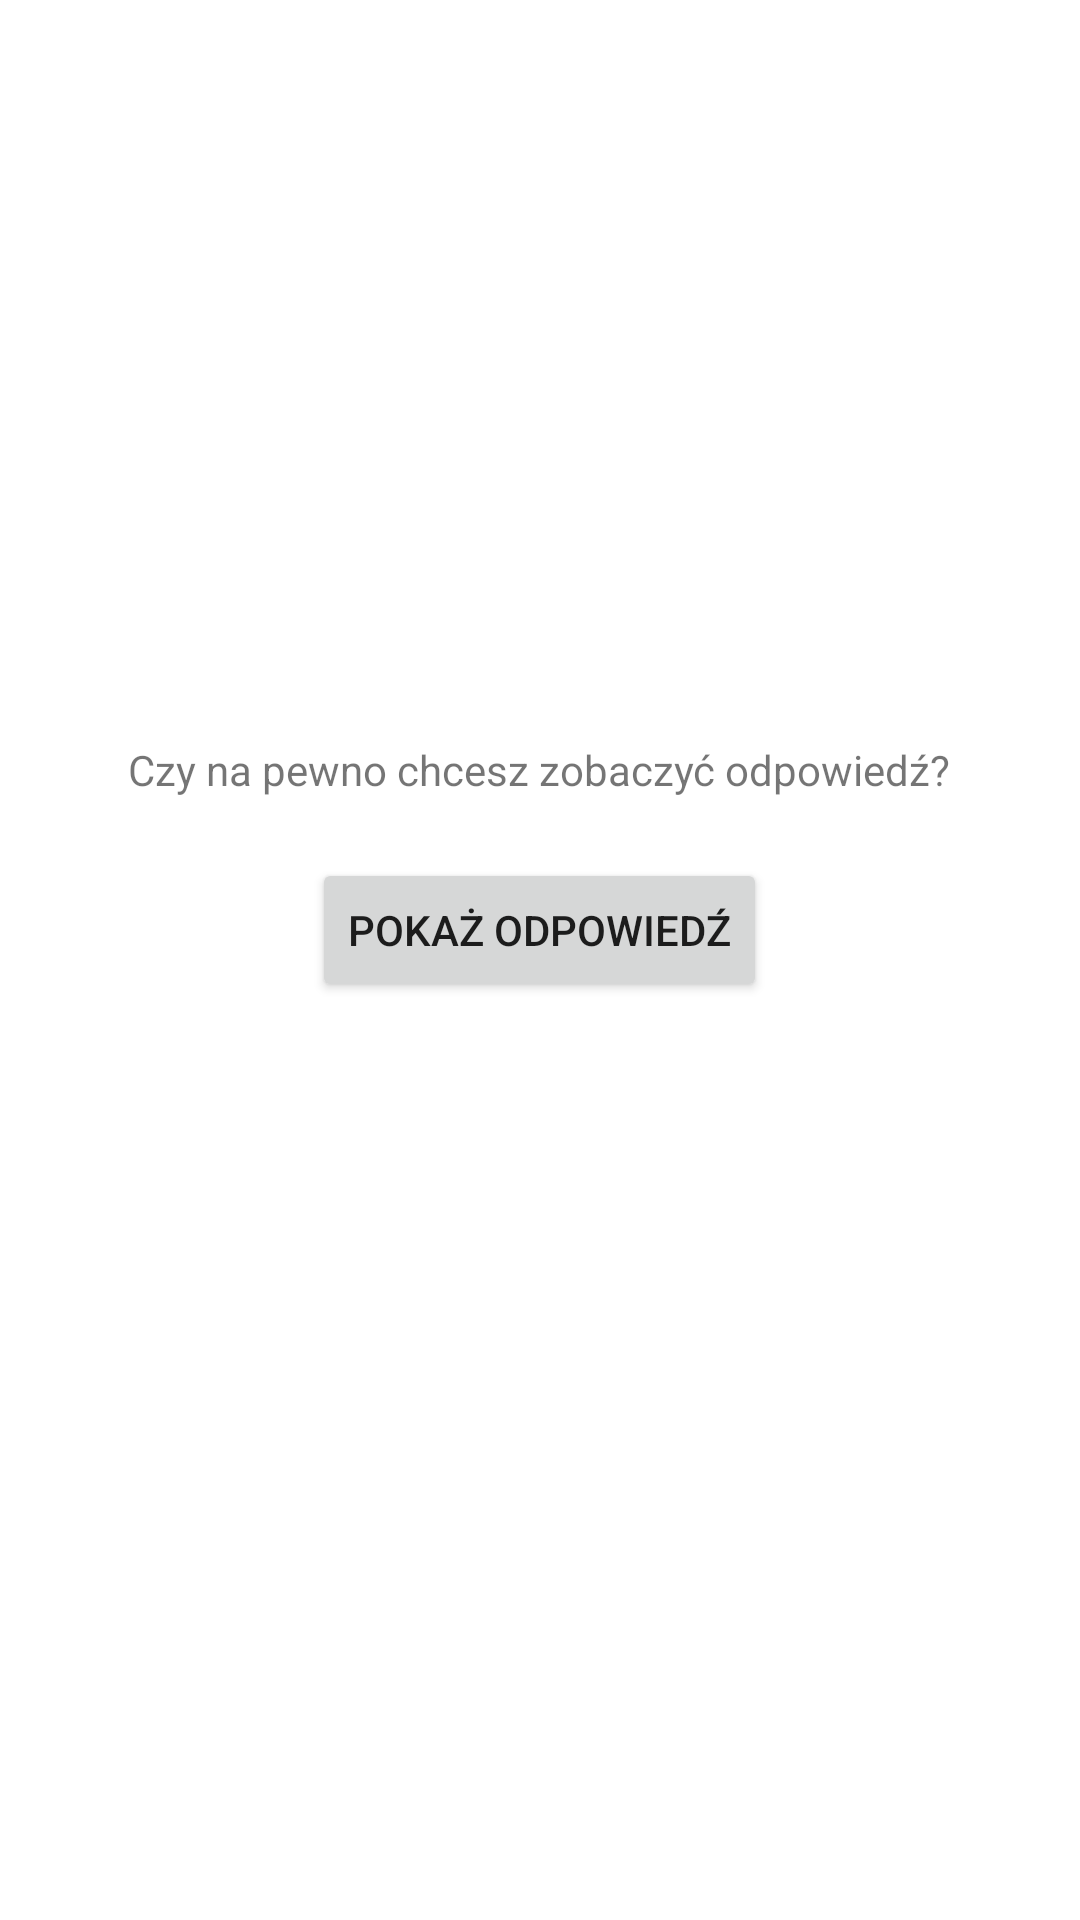

Produce the Android XML layout that renders to this screen, including the resource entries it uses.
<!-- AndroidManifest.xml: application theme Theme.SM_Zad1 -->
<!-- res/layout/activity_prompt.xml -->
<?xml version="1.0" encoding="utf-8"?>
<LinearLayout xmlns:android="http://schemas.android.com/apk/res/android"
    xmlns:app="http://schemas.android.com/apk/res-auto"
    xmlns:tools="http://schemas.android.com/tools"
    android:layout_width="match_parent"
    android:layout_height="match_parent"
    android:gravity="center"
    android:orientation="vertical"
    tools:context=".PromptActivity">

    <TextView
        android:id="@+id/textView"
        android:layout_width="wrap_content"
        android:layout_height="wrap_content"
        android:text="Czy na pewno chcesz zobaczyć odpowiedź?"
        android:padding="20dp" />

    <Button
        android:id="@+id/show_correct_answer_button"
        android:layout_width="wrap_content"
        android:layout_height="wrap_content"
        android:text="Pokaż odpowiedź" />

    <TextView
        android:id="@+id/answer_text_view"
        android:layout_width="wrap_content"
        android:layout_height="wrap_content"
        android:padding="30dp" />

</LinearLayout>
<!-- resources referenced by this layout -->
<resources>
  <style name="Theme.SM_Zad1" parent="Theme.MaterialComponents.DayNight.DarkActionBar">
          
          <item name="colorPrimary">@color/purple_500</item>
          <item name="colorPrimaryVariant">@color/purple_700</item>
          <item name="colorOnPrimary">@color/white</item>
          
          <item name="colorSecondary">@color/teal_200</item>
          <item name="colorSecondaryVariant">@color/teal_700</item>
          <item name="colorOnSecondary">@color/black</item>
          
          <item name="android:statusBarColor" tools:targetApi="l">?attr/colorPrimaryVariant</item>
          
      </style>
  <!-- not gathered from this repository: default colours our renderer supplied (Android Studio template values) -->
  <color name="purple_500">#FF6200EE</color>
  <color name="purple_700">#FF3700B3</color>
  <color name="teal_200">#FF03DAC5</color>
  <color name="teal_700">#FF018786</color>
  <color name="black">#FF000000</color>
  <color name="white">#FFFFFFFF</color>
</resources>
